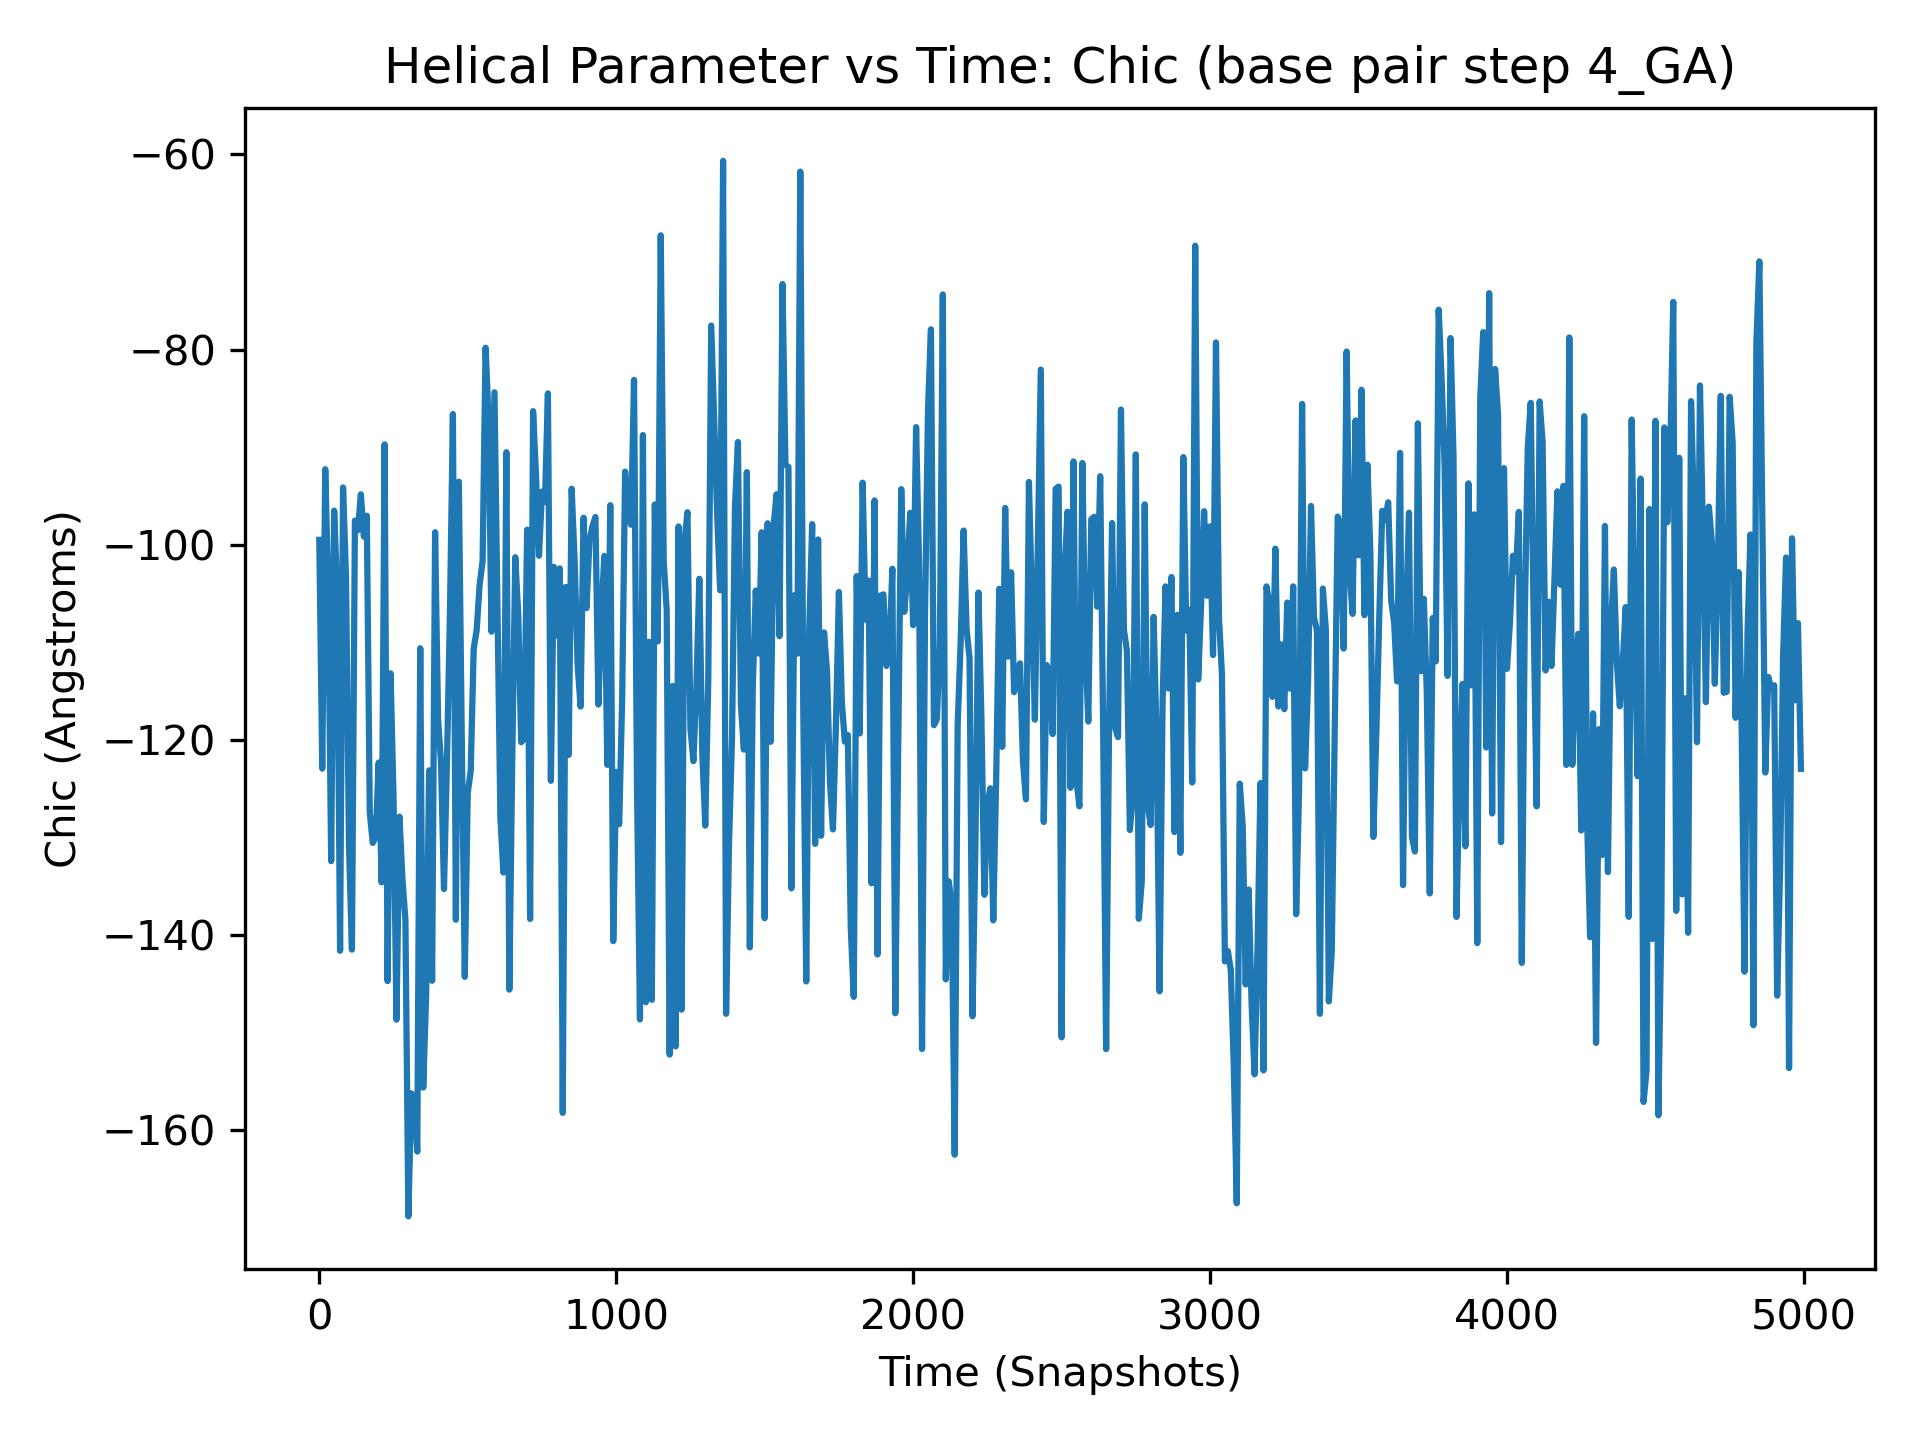

Values plotted in this chart, from the file beside it:
, 4_GA
0, -99.5
1, -127.6
2, -131.5
3, -101.9
4, -85.32
5, -86.13
6, -125.5
7, -94.05
8, -85.17
9, -92.08
10, -123
11, -89.51
12, -134.5
13, -96.48
14, -105
15, -97.65
16, -99.13
17, -100.2
18, -113.6
19, -112.2
20, -92.26
21, -86.59
22, -75.32
23, -90.41
24, -104.1
25, -93.59
26, -124.5
27, -113.7
28, -93.01
29, -143
30, -104.4
31, -121.8
32, -122.4
33, -104.3
34, -130.7
35, -107.2
36, -96.53
37, -98.35
38, -135.8
39, -124.3
40, -132.4
41, -125
42, -107.9
43, -87.46
44, -111
45, -93.97
46, -116
47, -134
48, -145.1
49, -95.59
50, -96.51
51, -115
52, -97.7
53, -101.5
54, -74.1
55, -116.1
56, -85.5
57, -88.69
58, -84.08
59, -95.56
... 4,940 more rows
